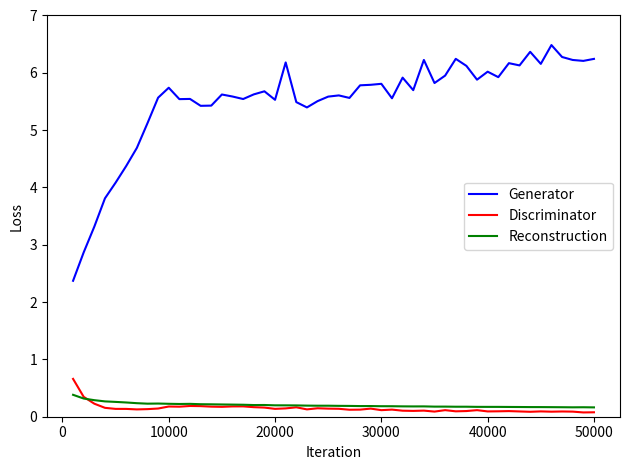

The script that saved this image: (Note: this script raises an exception after producing the figure.)
"""
A script for creating a plot of a model's loss curves. The raw data needs to be
pasted in manually.
"""

from os import path
import matplotlib.pyplot as plt

output_path = 'outputs/losses_skipdecode.png'
num_iterations = 50000
interval = 1000

iterations = list(range(interval, num_iterations + interval, interval))
gen_losses = [2.37159546382213, 2.868055909084156, 3.3169256161209195, 3.8102839904464783, 4.083530010595843, 4.374707531958818, 4.689916086278855, 5.1210505489632485, 5.56638439399004, 5.739707717701792, 5.540943785905838, 5.5443742139935495, 5.4242067390866575, 5.4277886128276585, 5.621797967851162, 5.586387036953122, 5.542782301768661, 5.623747801735997, 5.6773548617847265, 5.529059382900596, 6.180996619537472, 5.489048743609339, 5.3960974473953245, 5.5058905618339775, 5.584908930908888, 5.6057321792077275, 5.561913089841604, 5.781813509471714, 5.790913476735353, 5.808147210597992, 5.555723754353822, 5.915932406110689, 5.697399411156773, 6.224352464139462, 5.82181827763468, 5.951231693297625, 6.2436938397772614, 6.121177977606655, 5.880357255958021, 6.019801439478994, 5.924496628567576, 6.168394108030945, 6.12925958615914, 6.366405184932053, 6.156207211852074, 6.484298097968101, 6.276147607401013, 6.224191000401974, 6.20815112157911, 6.24299076656159]
disc_losses = [0.6600233054792043, 0.34639124221756357, 0.22720127323637826, 0.15507000366472448, 0.13673935526271544, 0.13635928407879191, 0.12755716085584298, 0.13238659342702339, 0.14296927614986998, 0.17808428480242947, 0.17528971174914112, 0.18743290280802102, 0.1847826884310939, 0.1757875422563411, 0.17248653895984303, 0.179771073820948, 0.18048924703412286, 0.16665095142545397, 0.1594565645763887, 0.13727913542545594, 0.1453402533666449, 0.16424614142506108, 0.1279481972958256, 0.1475687136623492, 0.1410423647311086, 0.13834850343486368, 0.12196173002654541, 0.12384169733064072, 0.14157487485676576, 0.1145171155883054, 0.1241907245056791, 0.10506548571728194, 0.10160618337756205, 0.10629433530597816, 0.08962243948444666, 0.11448525415517724, 0.09425660197245907, 0.09897890687017935, 0.11443760216599548, 0.09254841286055217, 0.0945449370062779, 0.09812727364719831, 0.09204184845329291, 0.08615197649701077, 0.09292185680223565, 0.08797294501229072, 0.0914810908769141, 0.08895265739900969, 0.07471466737144146, 0.07738279180326026]
recon_losses = [0.3822403694987297, 0.31723701363801954, 0.28870812329649925, 0.26748799833655357, 0.2585953095853329, 0.24843679656088352, 0.23619291043281554, 0.2277828796505928, 0.22986686623096467, 0.2254442735463381, 0.22230030591785907, 0.2245340961664915, 0.21814753444492818, 0.21648146642744542, 0.21378481233119964, 0.211496033847332, 0.20890579986572266, 0.20366672165691851, 0.20451605071127416, 0.19878139005601406, 0.19844229586422443, 0.19725102286040783, 0.1936472097784281, 0.19206482180953025, 0.19204924750328065, 0.18956122170388698, 0.18847558185458183, 0.18572783245146274, 0.1861315475255251, 0.1833372358083725, 0.18309373919665814, 0.1806995974481106, 0.17963291117548943, 0.1803018360286951, 0.17612652230262757, 0.17637226301431655, 0.1743457129597664, 0.1745091659873724, 0.17203972665965558, 0.1716908378303051, 0.17157007364928722, 0.1703660314232111, 0.16942141018807888, 0.1682369754910469, 0.16795882569253445, 0.16689433626830577, 0.16568922270834446, 0.1640736695677042, 0.16531087101995945, 0.16300042364001274]

fig, ax = plt.subplots()
ax.set(xlabel='Iteration', ylabel='Loss', ylim=(0, 7))

ax.plot(iterations, gen_losses, color='b', label='Generator')
ax.plot(iterations, disc_losses, color='r', label='Discriminator')
if recon_losses is not None:
    ax.plot(iterations, recon_losses, color='g', label='Reconstruction')

ax.legend()

fig.tight_layout()
fig.savefig(output_path)
